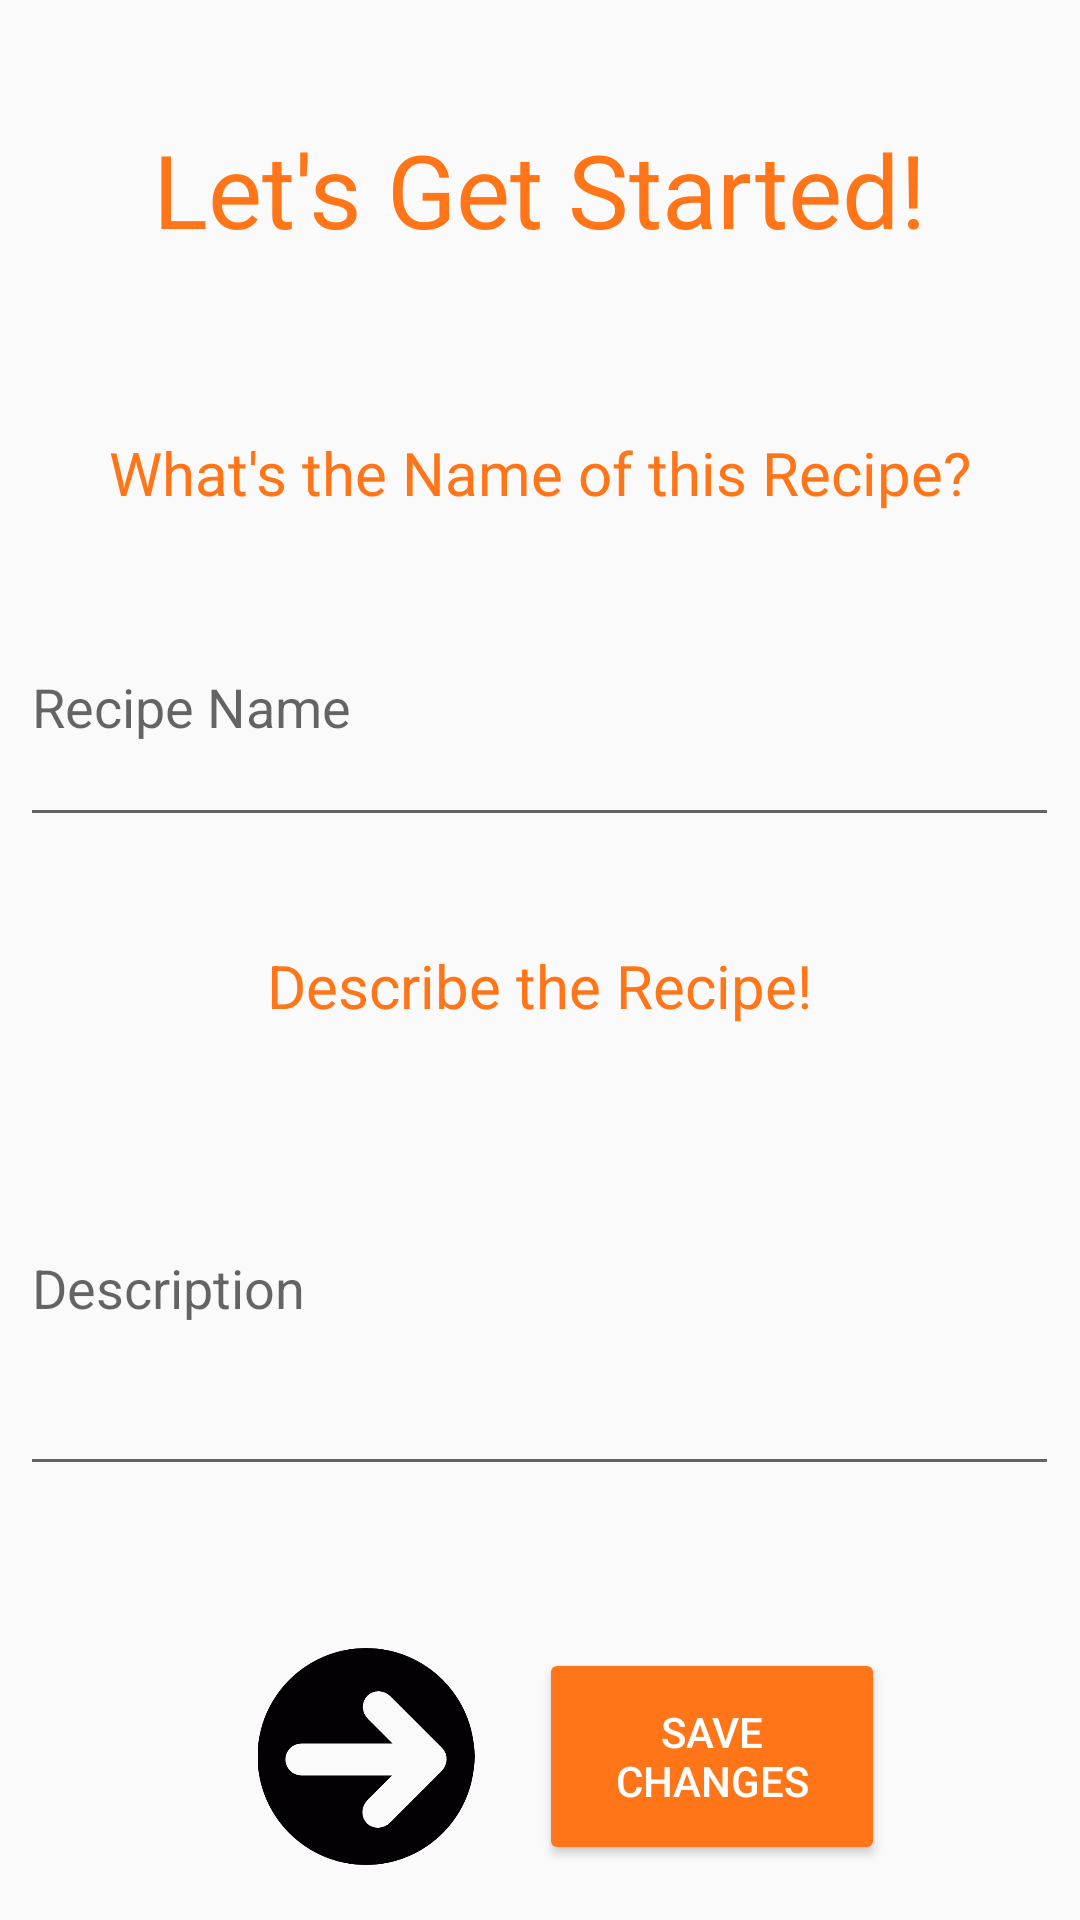

Layout XML and referenced resources for this Android screen:
<!-- AndroidManifest.xml: application theme AppTheme -->
<!-- res/layout/activity_truly_final_create_recipe_general.xml -->
<?xml version="1.0" encoding="utf-8"?>
<LinearLayout xmlns:android="http://schemas.android.com/apk/res/android"
    xmlns:app="http://schemas.android.com/apk/res-auto"
    xmlns:tools="http://schemas.android.com/tools"
    android:layout_width="match_parent"
    android:layout_height="match_parent"
    tools:context=".CreateRecipeGeneral">

    <Space
        android:layout_width="0dp"
        android:layout_height="match_parent"
        android:layout_weight="1" />

    <LinearLayout
        android:layout_width="0dp"
        android:layout_height="match_parent"
        android:layout_weight="50"
        android:orientation="vertical">

        <Space
            android:layout_width="match_parent"
            android:layout_height="0dp"
            android:layout_weight="0.2" />

        <TextView
            android:id="@+id/textView49"
            android:layout_width="match_parent"
            android:layout_height="0dp"
            android:layout_weight="1"
            android:gravity="center"
            android:text="Let's Get Started!"
            android:textColor="@color/orange"
            android:textSize="34sp" />

        <Space
            android:layout_width="match_parent"
            android:layout_height="0dp"
            android:layout_weight="0.2" />

        <TextView
            android:id="@+id/textView45"
            android:layout_width="match_parent"
            android:layout_height="0dp"
            android:layout_weight="0.7"
            android:gravity="center"
            android:text="What's the Name of this Recipe?"
            android:textColor="@color/orange"
            android:textSize="20sp" />

        <EditText
            android:id="@+id/CR_recipeNameET"
            android:layout_width="match_parent"
            android:layout_height="0dp"
            android:layout_weight="1"
            android:ems="10"
            android:hint="Recipe Name"
            android:inputType="textPersonName" />

        <Space
            android:layout_width="match_parent"
            android:layout_height="0dp"
            android:layout_weight="0.2" />

        <TextView
            android:id="@+id/textView46"
            android:layout_width="match_parent"
            android:layout_height="0dp"
            android:layout_weight="0.7"
            android:gravity="center"
            android:text="Describe the Recipe!"
            android:textColor="@color/orange"
            android:textSize="20sp" />

        <EditText
            android:id="@+id/CR_recipeDescriptionET"
            android:layout_width="match_parent"
            android:layout_height="0dp"
            android:layout_weight="1.5"
            android:ems="10"
            android:gravity="center|left"
            android:hint="Description"
            android:inputType="textMultiLine" />

        <Space
            android:layout_width="match_parent"
            android:layout_height="0dp"
            android:layout_weight="0.4" />

        <Space
            android:layout_width="match_parent"
            android:layout_height="0dp"
            android:layout_weight="0.2" />

        <LinearLayout
            android:layout_width="match_parent"
            android:layout_height="0dp"
            android:layout_weight="0.8"
            android:orientation="horizontal">

            <Space
                android:layout_width="0dp"
                android:layout_height="match_parent"
                android:layout_weight="1" />

            <ImageView
                android:id="@+id/CR_General_NextBTN"
                android:layout_width="0dp"
                android:layout_height="match_parent"
                android:layout_weight="2"
                android:onClick="next"
                app:srcCompat="@drawable/right_arrow" />

            <Button
                android:id="@+id/CR_General_EditBTN"
                android:layout_width="0dp"
                android:layout_height="match_parent"
                android:layout_weight="2"
                android:onClick="saveEdit"
                android:backgroundTint="@color/orange"
                android:textColor="@color/white"
                android:text="Save Changes" />

            <Space
                android:layout_width="0dp"
                android:layout_height="match_parent"
                android:layout_weight="1" />
        </LinearLayout>

        <Space
            android:layout_width="match_parent"
            android:layout_height="0dp"
            android:layout_weight="0.2" />

    </LinearLayout>

    <Space
        android:layout_width="wrap_content"
        android:layout_height="wrap_content"
        android:layout_weight="1" />
</LinearLayout>
<!-- resources referenced by this layout -->
<resources>
  <color name="orange">#FF7518</color>
  <color name="white">#FFFFFFFF</color>
  <!-- drawable right_arrow: png bitmap (drawable, 8709 bytes) -->
  <style name="AppTheme" parent="Theme.AppCompat.Light.NoActionBar">
          <item name="colorPrimary">@color/orange</item>
          <item name="colorPrimaryDark">@color/orange</item>
          <item name="colorAccent">@color/orange</item>
      </style>
</resources>
